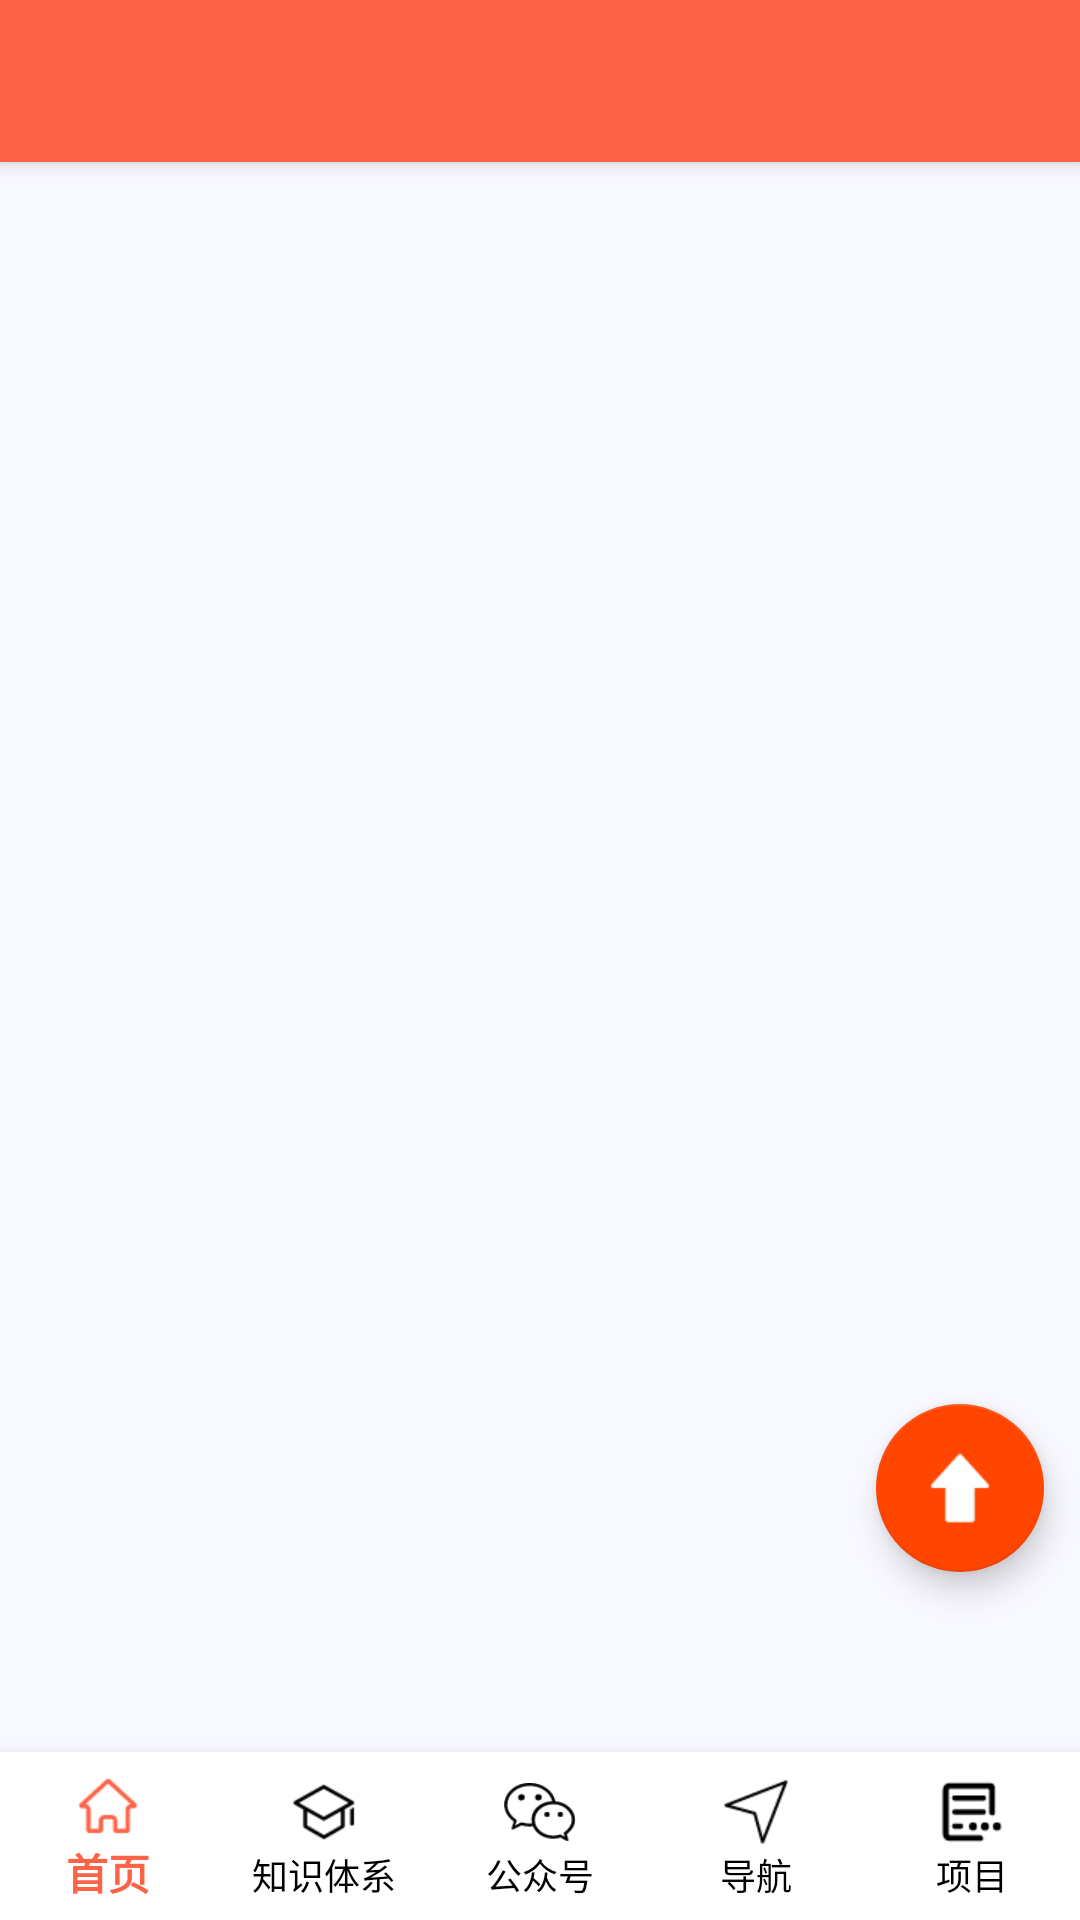

Layout XML and referenced resources for this Android screen:
<!-- AndroidManifest.xml: application theme AppTheme -->
<!-- res/layout/activity_main.xml -->
<?xml version="1.0" encoding="utf-8"?>
<android.support.v4.widget.DrawerLayout xmlns:android="http://schemas.android.com/apk/res/android"
    xmlns:app="http://schemas.android.com/apk/res-auto"
    xmlns:tools="http://schemas.android.com/tools"
    android:id="@+id/main_drawer_layout"
    android:layout_width="match_parent"
    android:layout_height="match_parent"
    tools:context=".MainActivity">

    <RelativeLayout
        android:layout_width="match_parent"
        android:layout_height="match_parent">


        <LinearLayout
            android:layout_width="match_parent"
            android:layout_height="match_parent"
            android:orientation="vertical">


            <android.support.design.widget.CoordinatorLayout
                android:layout_width="match_parent"
                android:layout_height="0dp"
                android:layout_weight="1">

                <android.support.design.widget.AppBarLayout
                    android:layout_width="match_parent"
                    android:layout_height="wrap_content">


                    <android.support.v7.widget.Toolbar
                        android:id="@+id/toolbar"
                        style="@style/AppTheme.Toolbar"
                        android:background="@color/colorPrimary"
                        app:layout_scrollFlags="scroll|enterAlways|snap"
                        app:titleTextColor="@color/white">

                        <TextView
                            android:id="@+id/toolbar_title"
                            android:layout_width="wrap_content"
                            android:layout_height="wrap_content"
                            android:textColor="@color/tool_bar_text"
                            android:textSize="18sp"
                            android:textStyle="bold"
                            tools:text="标题" />

                    </android.support.v7.widget.Toolbar>
                </android.support.design.widget.AppBarLayout>


                
                <FrameLayout
                    android:background="@color/main_background"
                    android:id="@+id/fragment_container"
                    android:layout_width="match_parent"
                    android:layout_height="match_parent"
                    app:layout_behavior="@string/appbar_scrolling_view_behavior" />


                
                <android.support.design.widget.FloatingActionButton
                    android:id="@+id/floating_action_button"
                    android:layout_width="wrap_content"
                    android:layout_height="wrap_content"
                    android:layout_gravity="bottom|end"
                    android:layout_marginEnd="12dp"
                    android:layout_marginBottom="60dp"
                    android:src="@mipmap/icon_arrow_up" />

            </android.support.design.widget.CoordinatorLayout>

            <android.support.design.widget.BottomNavigationView
                android:id="@+id/bottom_navigation_view"
                android:layout_width="match_parent"
                android:layout_height="wrap_content"
                android:layout_gravity="bottom"
                android:background="@color/bottom_nav_bg"
                app:itemIconTint="@drawable/bottom_nav_text_selector"
                app:itemTextColor="@drawable/bottom_nav_text_selector"
                app:labelVisibilityMode="labeled"
                app:menu="@menu/bottom_nav_men" />
        </LinearLayout>

        <ProgressBar
            android:visibility="gone"
            android:id="@+id/main_progress_bar"
            android:layout_width="wrap_content"
            android:layout_height="wrap_content"
            android:layout_centerInParent="true" />
    </RelativeLayout>

    
    <android.support.design.widget.NavigationView
        android:id="@+id/navigation_container"
        android:layout_width="wrap_content"
        android:layout_height="match_parent"
        android:layout_gravity="start"
        android:background="@color/draw_bg_normal"
        android:fitsSystemWindows="true"
        app:headerLayout="@layout/nav_header"
        app:itemBackground="@drawable/item_nav_bg"
        app:menu="@menu/nav_menu_main">


        <LinearLayout
            android:layout_width="match_parent"
            android:layout_height="wrap_content"
            android:layout_gravity="bottom"
            android:background="@color/draw_bottom_bg"
            android:orientation="horizontal"
            android:padding="10dp">

            <LinearLayout
                android:id="@+id/ll_login_out"
                android:layout_width="wrap_content"
                android:layout_height="wrap_content"
                android:clickable="true"
                android:focusable="true"
                android:orientation="horizontal"
                android:visibility="gone">

                <ImageView
                    android:layout_width="wrap_content"
                    android:layout_height="wrap_content"
                    android:layout_gravity="center_vertical"
                    android:gravity="center_vertical"
                    android:src="@mipmap/icon_login_out" />

                <TextView
                    android:layout_width="wrap_content"
                    android:layout_height="wrap_content"
                    android:layout_gravity="center_vertical"
                    android:layout_marginLeft="5dp"
                    android:gravity="center_vertical"
                    android:text="@string/login_out"
                    android:textColor="@color/item_text_color"
                    android:textSize="14sp" />
            </LinearLayout>

        </LinearLayout>

    </android.support.design.widget.NavigationView>

</android.support.v4.widget.DrawerLayout>
<!-- res/layout/nav_header.xml (included above) -->
<?xml version="1.0" encoding="utf-8"?>
<LinearLayout xmlns:android="http://schemas.android.com/apk/res/android"
    android:layout_width="match_parent"
    android:layout_height="wrap_content"
    android:background="@color/colorPrimary"
    android:orientation="vertical">


    <de.hdodenhof.circleimageview.CircleImageView
        android:id="@+id/header_avatar_image_view"
        android:layout_width="wrap_content"
        android:layout_height="wrap_content"
        android:layout_gravity="center_horizontal"
        android:padding="20dp"
        android:src="@mipmap/icon_avatar" />

    <TextView
        android:id="@+id/header_username_text_view"
        android:layout_width="wrap_content"
        android:layout_height="wrap_content"
        android:layout_gravity="center_horizontal"
        android:clickable="true"
        android:focusable="true"
        android:padding="10dp"
        android:text="@string/login"
        android:textColor="@color/white"
        android:textSize="18sp" />
</LinearLayout>
<!-- resources referenced by this layout -->
<resources>
  <color name="bottom_nav_bg">#FFFFFF</color>
  <color name="colorPrimary">#FF6347</color>
  <color name="draw_bg_normal">#FFFAFA</color>
  <color name="draw_bottom_bg">#F5F5F5</color>
  <color name="item_text_color">#707070</color>
  <color name="main_background">#F8F8FF</color>
  <color name="tool_bar_text">#ffffff</color>
  <color name="white">#ffffff</color>
  <!-- drawable bottom_nav_text_selector (drawable) -->
  <?xml version="1.0" encoding="utf-8"?>
  <selector xmlns:android="http://schemas.android.com/apk/res/android">
  
      <item android:state_checked="false" android:color="@color/mainBlackColor"/>
      <item android:state_checked="true" android:color="@color/colorPrimary"/>
  
  </selector>
  <!-- drawable item_nav_bg (drawable) -->
  <?xml version="1.0" encoding="utf-8"?>
  <selector xmlns:android="http://schemas.android.com/apk/res/android">
      <item android:state_checked="true" android:drawable="@color/nav_item_checked"/>
  
  </selector>
  <!-- mipmap icon_arrow_up: png bitmap (mipmap-xhdpi, 518 bytes) -->
  <!-- mipmap icon_avatar: png bitmap (mipmap-xhdpi, 3329 bytes) -->
  <!-- mipmap icon_login_out: png bitmap (mipmap-xhdpi, 953 bytes) -->
  <string name="login">登录</string>
  <string name="login_out">退出登录</string>
  <style name="AppTheme.Toolbar" parent="Widget.AppCompat.ActionBar">
          <item name="android:layout_width">match_parent</item>
          <item name="android:layout_height">54dp</item>
          <item name="android:theme">@style/ThemeOverlay.AppCompat.Dark.ActionBar</item>
      </style>
  <style name="AppTheme" parent="Theme.AppCompat.Light.NoActionBar">
          
          <item name="colorPrimary">@color/colorPrimary</item>
          <item name="colorPrimaryDark">@color/colorPrimaryDark</item>
          <item name="colorAccent">@color/colorAccent</item>
      </style>
  <color name="mainBlackColor">#000000</color>
  <color name="nav_item_checked">#ffffff</color>
  <color name="colorPrimaryDark">#FF4500</color>
  <color name="colorAccent">#FF4500</color>
</resources>
